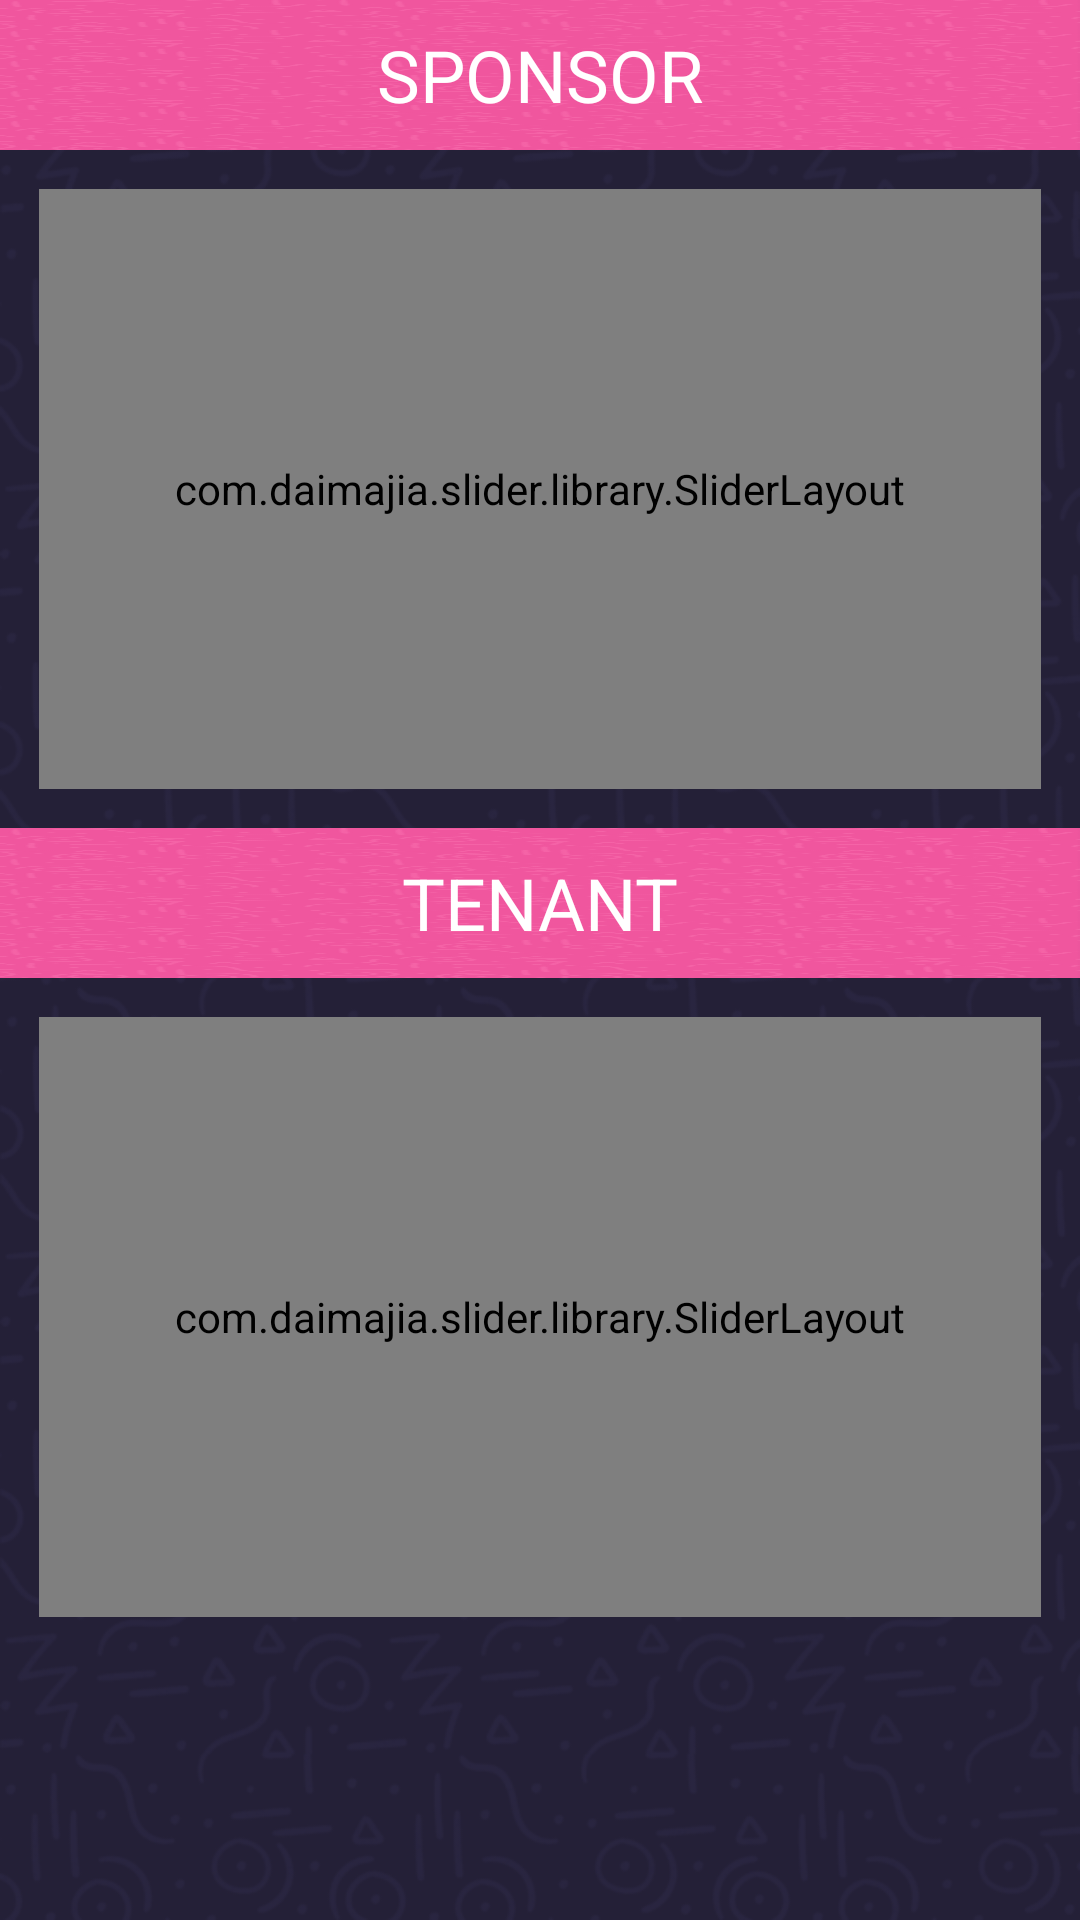

Layout XML and referenced resources for this Android screen:
<!-- AndroidManifest.xml: application theme Theme.AppCompat.Light.NoActionBar -->
<!-- res/layout/activity_tenant_and_sponsor.xml -->
<?xml version="1.0" encoding="utf-8"?>
<RelativeLayout xmlns:android="http://schemas.android.com/apk/res/android"
    xmlns:app="http://schemas.android.com/apk/res-auto"
    xmlns:tools="http://schemas.android.com/tools"
    android:layout_width="match_parent"
    android:layout_height="match_parent"
    android:background="@drawable/backgorund1"
    tools:context="com.example.wildan.makassar.TenantAndSponsor">

    <RelativeLayout
        android:id="@+id/layoutsponsor"
        android:layout_width="match_parent"
        android:layout_height="50dp"
        android:background="@drawable/bgheadernav">

        <TextView
            android:layout_width="wrap_content"
            android:layout_height="wrap_content"
            android:layout_centerHorizontal="true"
            android:layout_centerVertical="true"
            android:layout_marginTop="5dp"
            android:text="SPONSOR"
            android:textColor="@android:color/white"
            android:textSize="24dp" />
    </RelativeLayout>

    <RelativeLayout
        android:id="@+id/gambarSponsor"
        android:layout_width="match_parent"
        android:layout_height="wrap_content"
        android:layout_below="@+id/layoutsponsor"
        android:layout_margin="13dp">

        <com.daimajia.slider.library.SliderLayout
            android:id="@+id/slider"
            android:layout_width="match_parent"
            android:layout_height="200dp" />
    </RelativeLayout>

    <RelativeLayout
        android:id="@+id/layouttenant"
        android:layout_width="match_parent"
        android:layout_height="50dp"
        android:layout_below="@+id/gambarSponsor"
        android:background="@drawable/bgheadernav">

        <TextView
            android:layout_width="wrap_content"
            android:layout_height="wrap_content"
            android:layout_centerHorizontal="true"
            android:layout_centerVertical="true"
            android:layout_marginTop="5dp"
            android:text="TENANT"
            android:textColor="@android:color/white"
            android:textSize="24dp" />
    </RelativeLayout>

    <LinearLayout
        android:id="@+id/gambarTenant"
        android:layout_width="match_parent"
        android:layout_height="wrap_content"
        android:layout_below="@+id/layouttenant"
        android:layout_margin="13dp">

        <com.daimajia.slider.library.SliderLayout
            android:id="@+id/slider1"
            android:layout_width="match_parent"
            android:layout_height="200dp" />
    </LinearLayout>


</RelativeLayout>
<!-- resources referenced by this layout -->
<resources>
  <!-- drawable backgorund1: png bitmap (drawable-v21, 153864 bytes) -->
  <!-- drawable bgheadernav: png bitmap (drawable-v21, 172278 bytes) -->
</resources>
